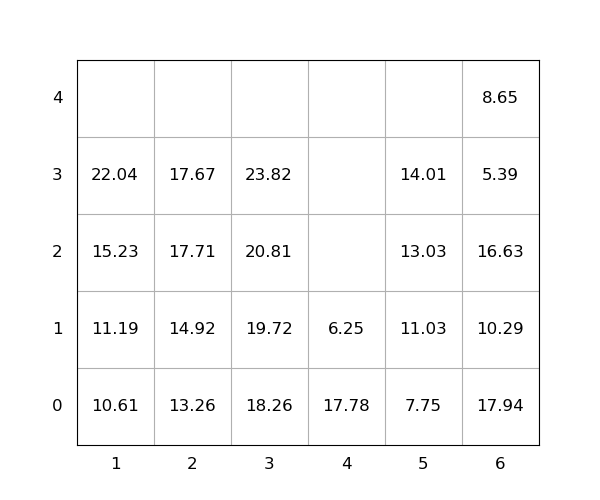

The data file committed next to this chart (first rows):
idx, loc_x, loc_y, loc_z, weight, group, score, seq, reloc, size(ft)
1, 2, 0, 0, 13.26, 0, 13.26, 0, 0, 20
2, 6, 0, 0, 17.94, 0, 17.94, 0, 1.0, 20
3, 4, 0, 0, 17.78, 0, 17.78, 0, 1.0, 20
4, 6, 0, 1, 10.29, 0, 10.29, 0, 1.0, 20
5, 6, 0, 2, 16.63, 0, 16.63, 0, 1.0, 20
6, 3, 0, 0, 18.26, 0, 18.26, 0, 0, 20
7, 2, 0, 1, 14.92, 0, 14.92, 0, 0, 20
8, 3, 0, 1, 19.72, 0, 19.72, 1, 0, 20
9, 1, 0, 0, 10.61, 0, 10.61, 2, 0, 20
10, 5, 0, 0, 7.75, 0, 7.75, 3, 0, 20
11, 5, 0, 1, 11.03, 0, 11.03, 4, 0, 20
12, 6, 0, 3, 5.39, 0, 5.39, 5, 1.0, 20
13, 3, 0, 2, 20.81, 0, 20.81, 6, 0, 20
14, 2, 0, 2, 17.71, 0, 17.71, 7, 0, 20
15, 5, 0, 2, 13.03, 0, 13.03, 8, 0, 20
16, 1, 0, 1, 11.19, 0, 11.19, 9, 0, 20
17, 3, 0, 3, 23.82, 0, 23.82, 10, 0, 20
18, 2, 0, 3, 17.67, 0, 17.67, 11, 0, 20
19, 1, 0, 2, 15.23, 0, 15.23, 12, 0, 20
20, 1, 0, 3, 22.04, 0, 22.04, 13, 0, 20
21, 5, 0, 3, 14.01, 0, 14.01, 14, 0, 20
22, 6, 0, 4, 8.65, 0, 8.65, 15, 1.0, 20
23, 4, 0, 1, 6.25, 0, 6.25, 16, 1.0, 20
